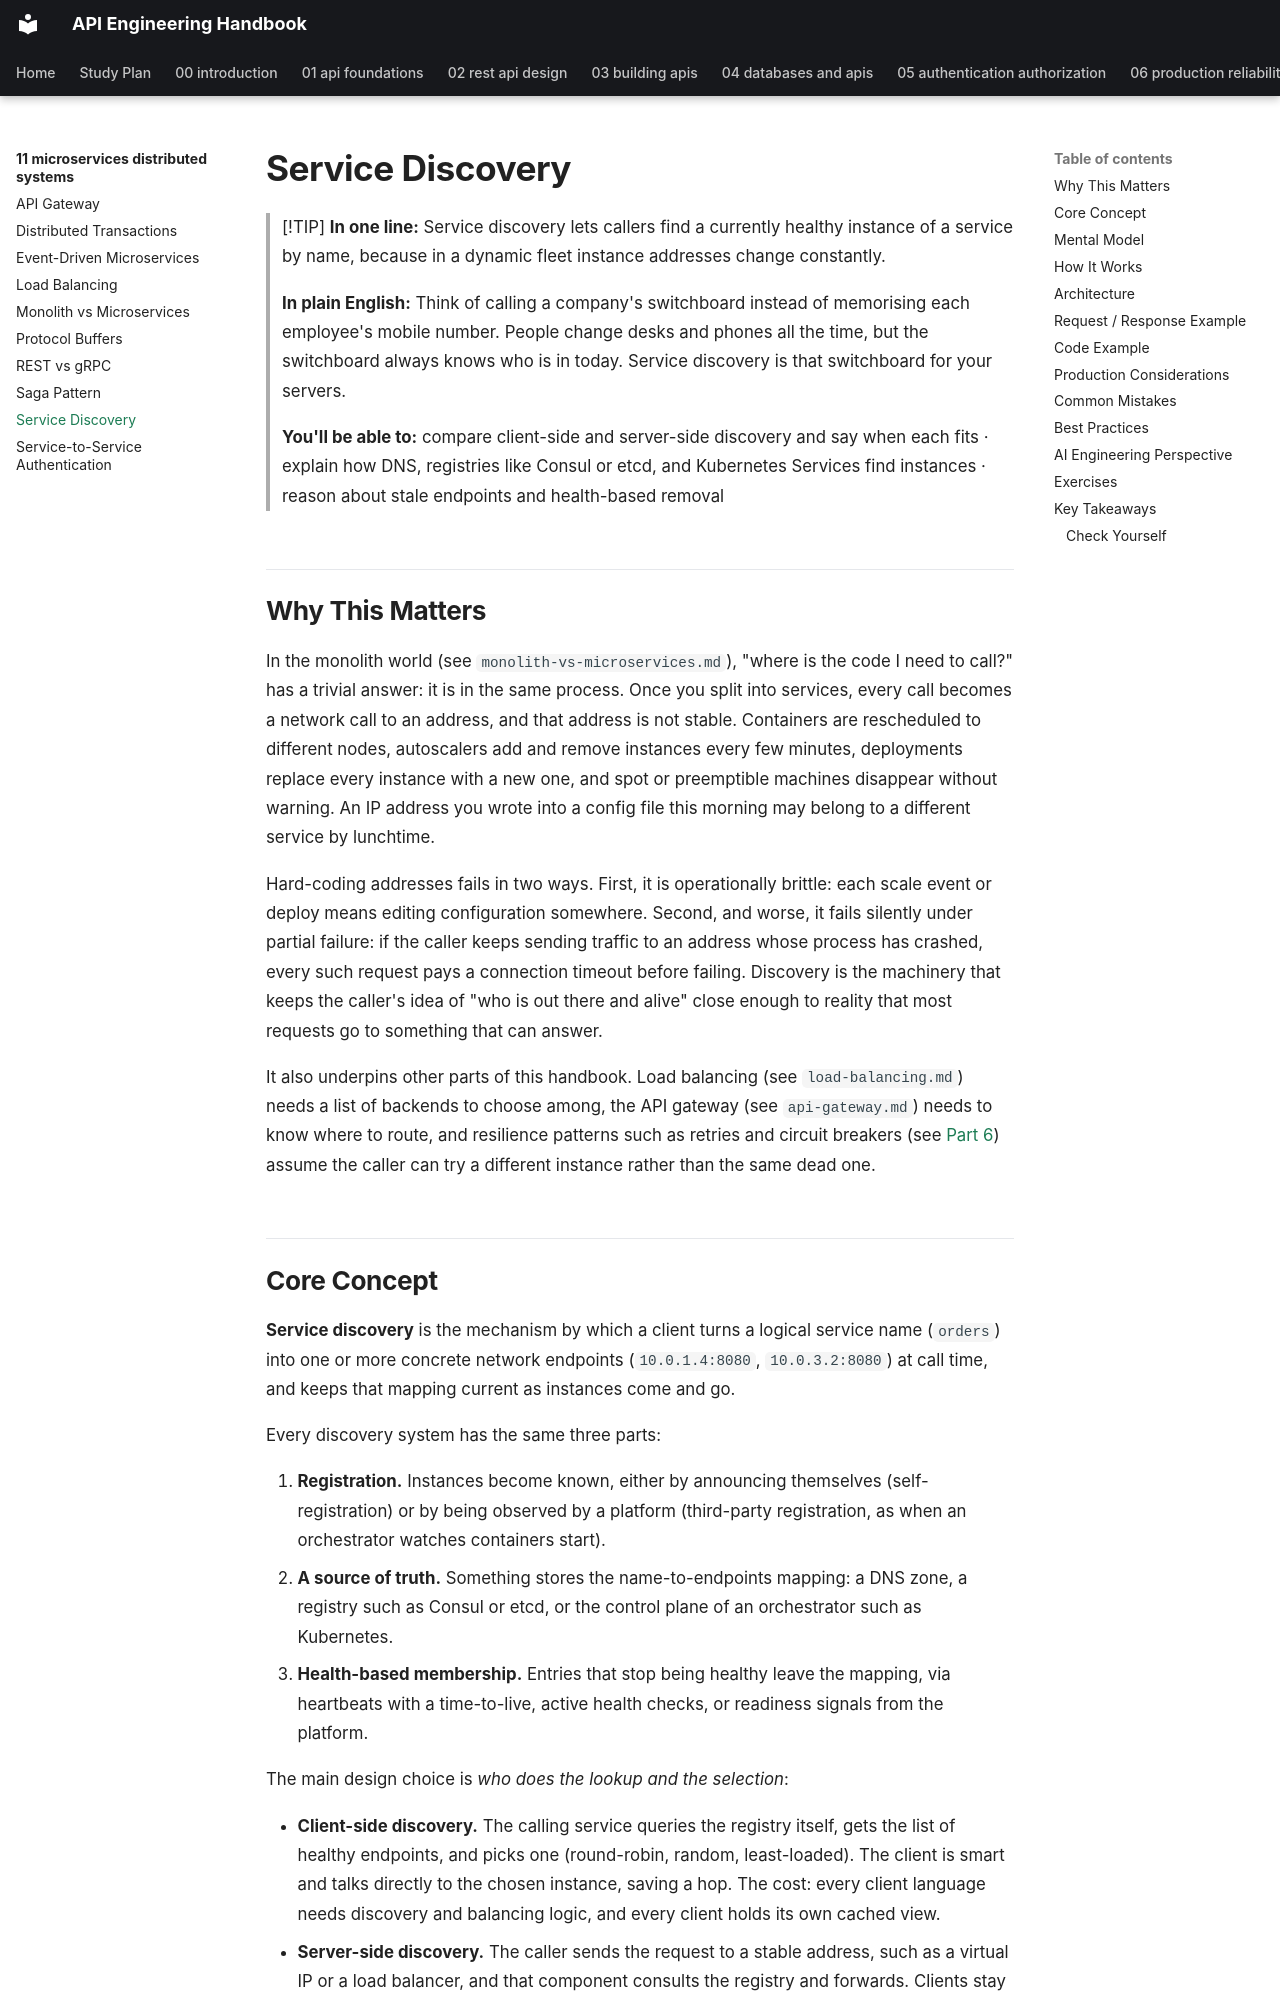

repository: himanshu231204/api-engineering-handbook · page: 11-microservices-distributed-systems/service-discovery/index.html · generator: mkdocs

# Service Discovery

> [!TIP]
> **In one line:** Service discovery lets callers find a currently healthy instance of a service by name, because in a dynamic fleet instance addresses change constantly.
>
> **In plain English:** Think of calling a company's switchboard instead of memorising each employee's mobile number. People change desks and phones all the time, but the switchboard always knows who is in today. Service discovery is that switchboard for your servers.
>
> **You'll be able to:** compare client-side and server-side discovery and say when each fits · explain how DNS, registries like Consul or etcd, and Kubernetes Services find instances · reason about stale endpoints and health-based removal

## Why This Matters

In the monolith world (see `monolith-vs-microservices.md`), "where is the code I need to call?" has a trivial answer: it is in the same process. Once you split into services, every call becomes a network call to an address, and that address is not stable. Containers are rescheduled to different nodes, autoscalers add and remove instances every few minutes, deployments replace every instance with a new one, and spot or preemptible machines disappear without warning. An IP address you wrote into a config file this morning may belong to a different service by lunchtime.

Hard-coding addresses fails in two ways. First, it is operationally brittle: each scale event or deploy means editing configuration somewhere. Second, and worse, it fails silently under partial failure: if the caller keeps sending traffic to an address whose process has crashed, every such request pays a connection timeout before failing. Discovery is the machinery that keeps the caller's idea of "who is out there and alive" close enough to reality that most requests go to something that can answer.

It also underpins other parts of this handbook. Load balancing (see `load-balancing.md`) needs a list of backends to choose among, the API gateway (see `api-gateway.md`) needs to know where to route, and resilience patterns such as retries and circuit breakers (see [Part 6](../06-production-reliability/README.md)) assume the caller can try a different instance rather than the same dead one.
